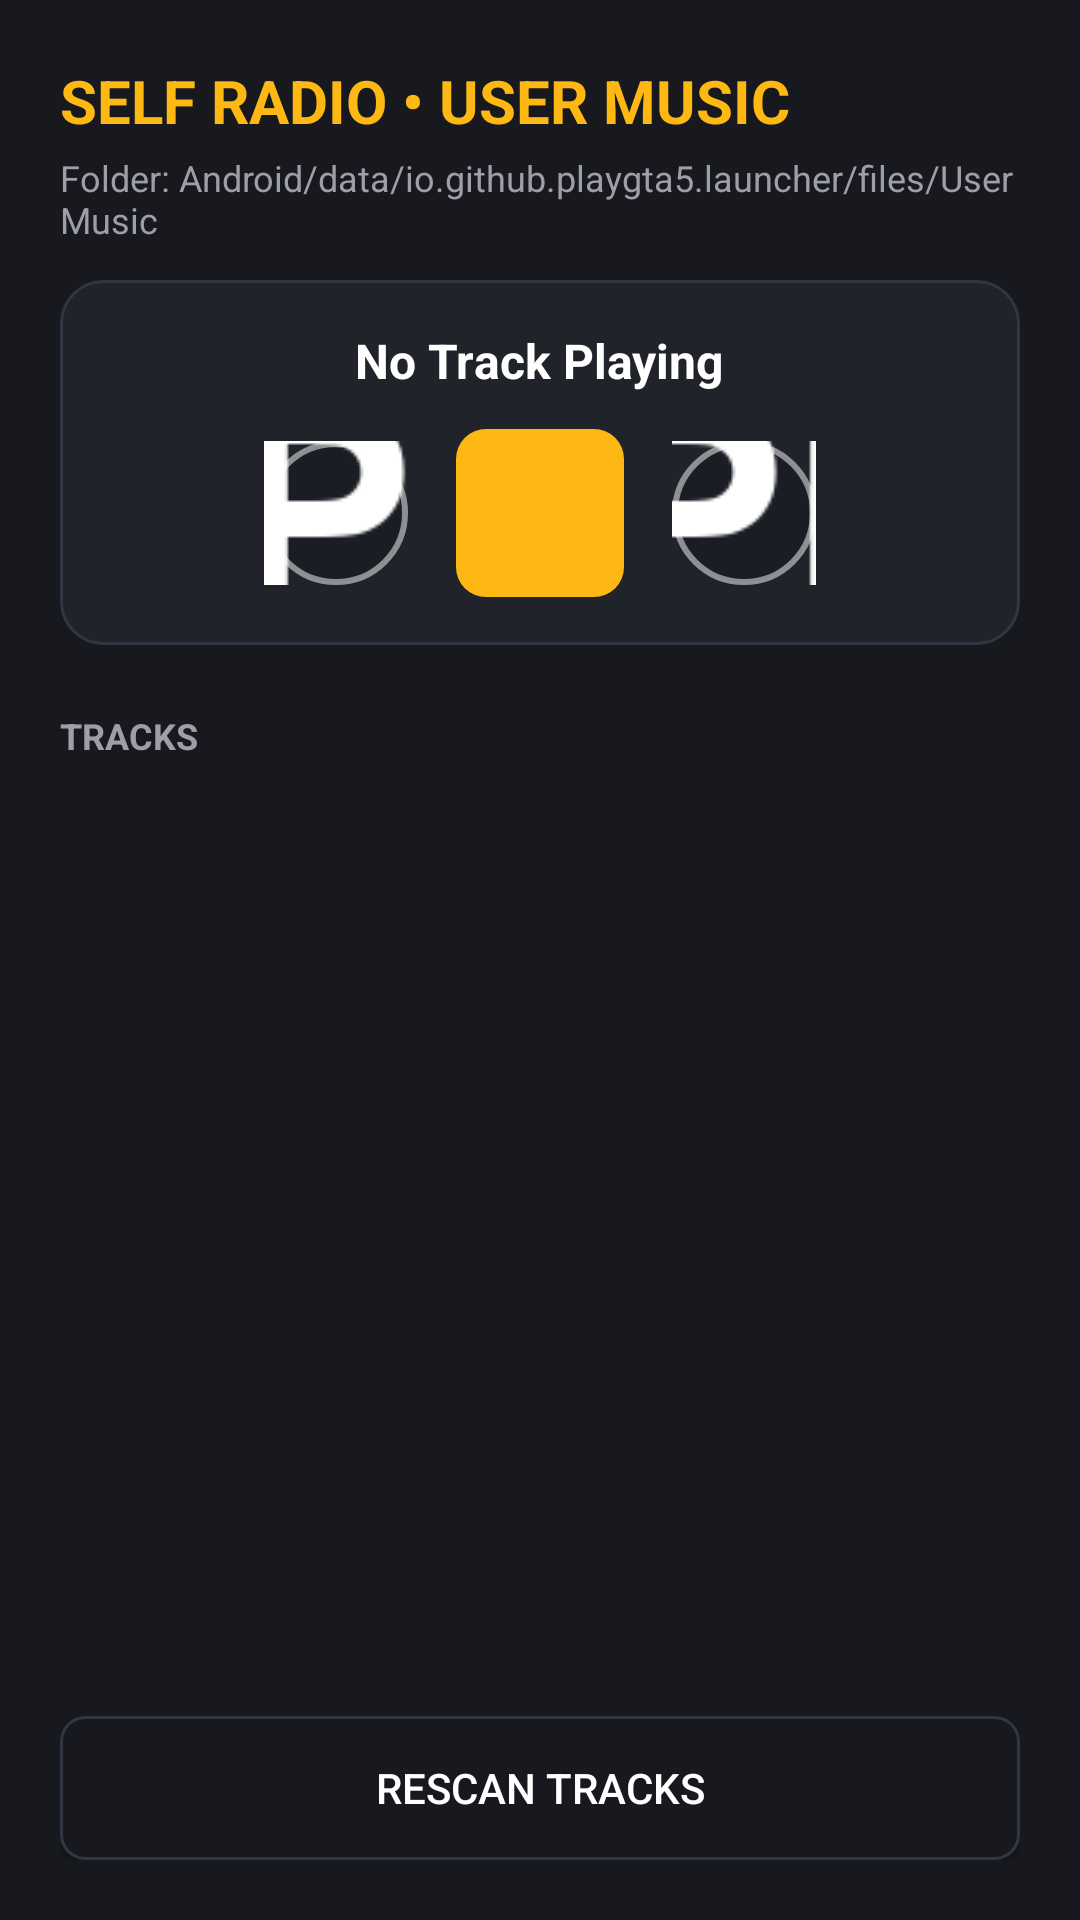

Layout XML and referenced resources for this Android screen:
<!-- AndroidManifest.xml: application theme Theme.GTA5Launcher -->
<!-- res/layout/dialog_self_radio.xml -->
<?xml version="1.0" encoding="utf-8"?>
<LinearLayout xmlns:android="http://schemas.android.com/apk/res/android"
    android:layout_width="match_parent"
    android:layout_height="match_parent"
    android:background="@color/surface_dark"
    android:orientation="vertical"
    android:padding="20dp">

    <TextView
        android:layout_width="wrap_content"
        android:layout_height="wrap_content"
        android:text="SELF RADIO • USER MUSIC"
        android:textColor="@color/gta_gold"
        android:textSize="20sp"
        android:textStyle="bold" />

    <TextView
        android:id="@+id/text_radio_folder_path"
        android:layout_width="match_parent"
        android:layout_height="wrap_content"
        android:layout_marginTop="4dp"
        android:text="Folder: Android/data/io.github.playgta5.launcher/files/User Music"
        android:textColor="@color/text_secondary"
        android:textSize="12sp" />

    
    <LinearLayout
        style="@style/GTA5Card"
        android:layout_width="match_parent"
        android:layout_height="wrap_content"
        android:layout_marginTop="12dp"
        android:orientation="vertical"
        android:gravity="center">

        <TextView
            android:id="@+id/text_current_song"
            android:layout_width="wrap_content"
            android:layout_height="wrap_content"
            android:text="No Track Playing"
            android:textColor="@color/text_primary"
            android:textSize="16sp"
            android:textStyle="bold" />

        <LinearLayout
            android:layout_width="wrap_content"
            android:layout_height="wrap_content"
            android:layout_marginTop="12dp"
            android:orientation="horizontal"
            android:gravity="center_vertical">

            <ImageButton
                android:id="@+id/btn_radio_prev"
                android:layout_width="48dp"
                android:layout_height="48dp"
                android:background="@drawable/bg_circle_button"
                android:src="@drawable/icon_weapon_prev"
                android:contentDescription="Previous"
                android:padding="10dp" />

            <ImageButton
                android:id="@+id/btn_radio_play_pause"
                android:layout_width="56dp"
                android:layout_height="56dp"
                android:layout_marginStart="16dp"
                android:layout_marginEnd="16dp"
                android:background="@drawable/bg_button_gold"
                android:src="@drawable/icon_interact"
                android:contentDescription="Play/Pause"
                android:padding="12dp" />

            <ImageButton
                android:id="@+id/btn_radio_next"
                android:layout_width="48dp"
                android:layout_height="48dp"
                android:background="@drawable/bg_circle_button"
                android:src="@drawable/icon_weapon_next"
                android:contentDescription="Next"
                android:padding="10dp" />
        </LinearLayout>
    </LinearLayout>

    <TextView
        android:layout_width="wrap_content"
        android:layout_height="wrap_content"
        android:layout_marginTop="10dp"
        android:text="TRACKS"
        android:textColor="@color/text_secondary"
        android:textSize="12sp"
        android:textStyle="bold" />

    <ListView
        android:id="@+id/list_radio_tracks"
        android:layout_width="match_parent"
        android:layout_height="0dp"
        android:layout_marginTop="8dp"
        android:layout_weight="1"
        android:divider="@color/surface_card_stroke"
        android:dividerHeight="1dp" />

    <Button
        android:id="@+id/btn_rescan_radio"
        style="@style/GTA5ButtonSecondary"
        android:layout_width="match_parent"
        android:layout_height="wrap_content"
        android:layout_marginTop="12dp"
        android:text="Rescan Tracks" />

</LinearLayout>
<!-- resources referenced by this layout -->
<resources>
  <color name="gta_gold">#FDB813</color>
  <color name="surface_card_stroke">#323642</color>
  <color name="surface_dark">#17191E</color>
  <color name="text_primary">#FFFFFF</color>
  <color name="text_secondary">#9E9EA7</color>
  <!-- drawable bg_button_gold (drawable) -->
  <?xml version="1.0" encoding="utf-8"?>
  <ripple xmlns:android="http://schemas.android.com/apk/res/android"
      android:color="@color/gta_gold_dark">
      <item>
          <shape android:shape="rectangle">
              <solid android:color="@color/gta_gold" />
              <corners android:radius="10dp" />
          </shape>
      </item>
  </ripple>
  <!-- drawable bg_circle_button (drawable) -->
  <?xml version="1.0" encoding="utf-8"?>
  <ripple xmlns:android="http://schemas.android.com/apk/res/android"
      android:color="@color/gta_gold_transparent">
      <item>
          <shape android:shape="oval">
              <solid android:color="#9917191E" />
              <stroke android:width="2dp" android:color="#80FFFFFF" />
          </shape>
      </item>
  </ripple>
  <!-- drawable icon_weapon_next: png bitmap (drawable, 3274 bytes) -->
  <!-- drawable icon_weapon_prev: png bitmap (drawable, 3386 bytes) -->
  <style name="GTA5ButtonSecondary">
          <item name="android:background">@drawable/bg_button_secondary</item>
          <item name="android:textColor">@color/text_primary</item>
          <item name="android:paddingTop">10dp</item>
          <item name="android:paddingBottom">10dp</item>
          <item name="android:paddingLeft">16dp</item>
          <item name="android:paddingRight">16dp</item>
          <item name="android:textSize">14sp</item>
      </style>
  <style name="GTA5Card">
          <item name="android:background">@drawable/bg_card</item>
          <item name="android:padding">16dp</item>
          <item name="android:layout_marginBottom">12dp</item>
      </style>
  <style name="Theme.GTA5Launcher" parent="Theme.AppCompat.NoActionBar">
          <item name="colorPrimary">@color/gta_gold</item>
          <item name="colorPrimaryDark">@color/bg_dark</item>
          <item name="colorAccent">@color/gta_gold</item>
          <item name="android:windowBackground">@color/bg_dark</item>
          <item name="android:textColorPrimary">@color/text_primary</item>
          <item name="android:textColorSecondary">@color/text_secondary</item>
          <item name="android:navigationBarColor">@color/bg_dark</item>
          <item name="android:statusBarColor">@color/bg_dark</item>
      </style>
  <color name="gta_gold_dark">#C48D0A</color>
  <color name="gta_gold_transparent">#33FDB813</color>
  <!-- drawable bg_button_secondary (drawable) -->
  <?xml version="1.0" encoding="utf-8"?>
  <ripple xmlns:android="http://schemas.android.com/apk/res/android"
      android:color="@color/surface_card_stroke">
      <item>
          <shape android:shape="rectangle">
              <solid android:color="@color/surface_dark" />
              <stroke android:width="1dp" android:color="@color/surface_card_stroke" />
              <corners android:radius="8dp" />
          </shape>
      </item>
  </ripple>
  <!-- drawable bg_card (drawable) -->
  <?xml version="1.0" encoding="utf-8"?>
  <shape xmlns:android="http://schemas.android.com/apk/res/android"
      android:shape="rectangle">
      <solid android:color="@color/surface_card" />
      <stroke android:width="1dp" android:color="@color/surface_card_stroke" />
      <corners android:radius="14dp" />
  </shape>
  <color name="bg_dark">#0D0E11</color>
  <color name="surface_card">#20232A</color>
</resources>
